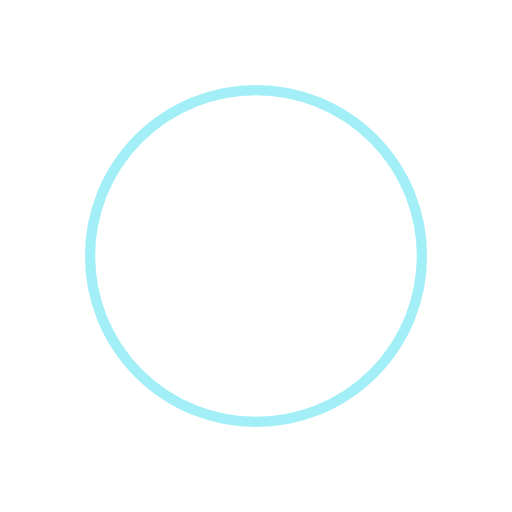
t = 0.00 s
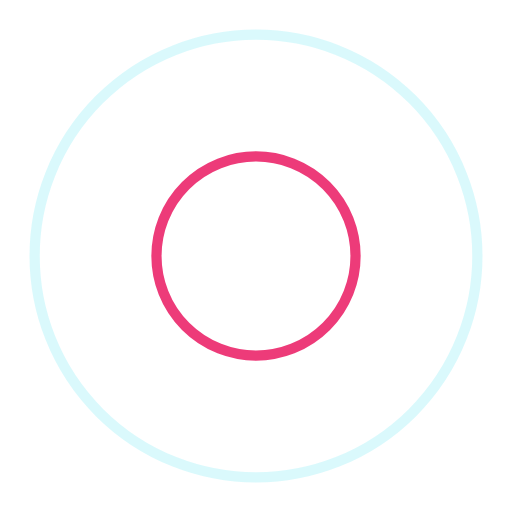
t = 0.25 s
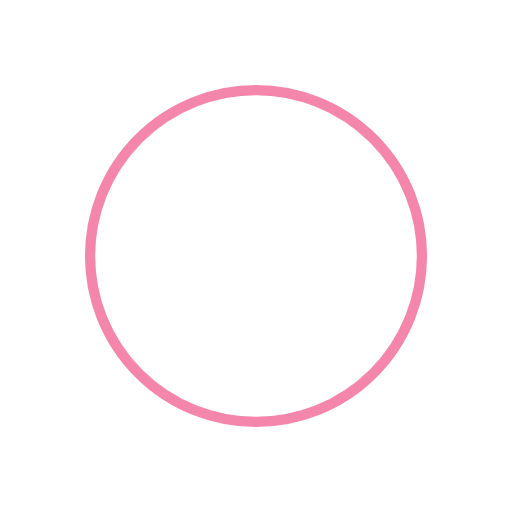
t = 0.50 s
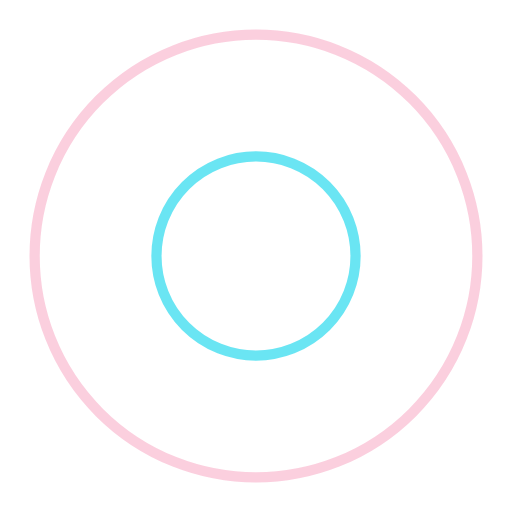
t = 0.75 s

The animated SVG that drew these frames (rendered in a browser with its animation timeline set to each time). Animation: 4 SMIL elements (animate=4); one cycle of 1.00 s, repeats indefinitely.

<svg xmlns="http://www.w3.org/2000/svg" xmlns:xlink="http://www.w3.org/1999/xlink"
     style="margin: auto; background: transparent; display: block; shape-rendering: auto; animation-play-state: running; animation-delay: 0s;"
     viewBox="0 0 100 100" preserveAspectRatio="xMidYMid">
    <circle cx="50" cy="50" r="0" fill="none" stroke="#e90c59" stroke-width="2"
            style="animation-play-state: running; animation-delay: 0s;">
        <animate attributeName="r" repeatCount="indefinite" dur="1s" values="0;50" keyTimes="0;1"
                 keySplines="0 0.2 0.8 1" calcMode="spline" begin="0s"
                 style="animation-play-state: running; animation-delay: 0s;"></animate>
        <animate attributeName="opacity" repeatCount="indefinite" dur="1s" values="1;0" keyTimes="0;1"
                 keySplines="0.2 0 0.8 1" calcMode="spline" begin="0s"
                 style="animation-play-state: running; animation-delay: 0s;"></animate>
    </circle>
    <circle cx="50" cy="50" r="0" fill="none" stroke="#46dff0" stroke-width="2"
            style="animation-play-state: running; animation-delay: 0s;">
        <animate attributeName="r" repeatCount="indefinite" dur="1s" values="0;50" keyTimes="0;1"
                 keySplines="0 0.2 0.8 1" calcMode="spline" begin="-0.5s"
                 style="animation-play-state: running; animation-delay: 0s;"></animate>
        <animate attributeName="opacity" repeatCount="indefinite" dur="1s" values="1;0" keyTimes="0;1"
                 keySplines="0.2 0 0.8 1" calcMode="spline" begin="-0.5s"
                 style="animation-play-state: running; animation-delay: 0s;"></animate>
    </circle>
</svg>
